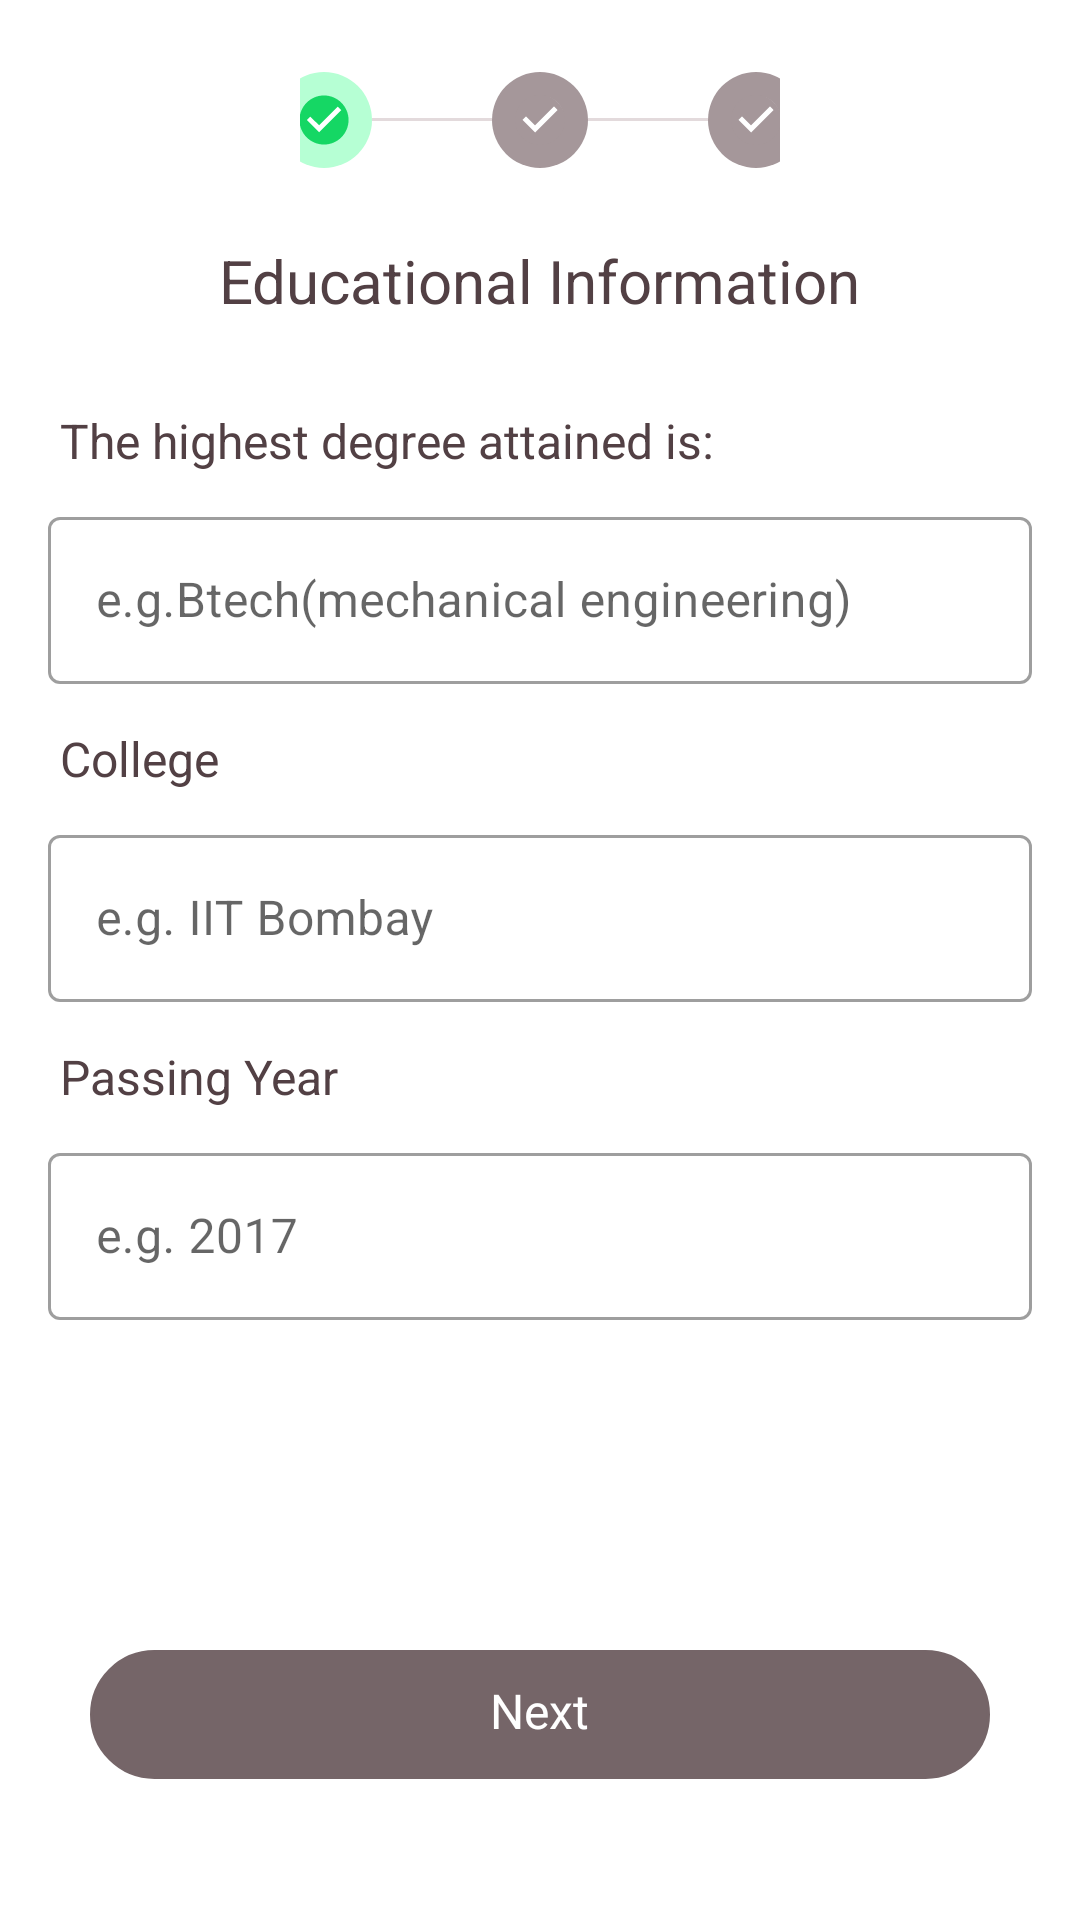

This screen was rendered from an Android layout file. Write that file and the resources it references.
<!-- AndroidManifest.xml: application theme Theme.JainShaadi -->
<!-- res/layout/educational_information_form.xml -->
<?xml version="1.0" encoding="utf-8"?>
<RelativeLayout xmlns:android="http://schemas.android.com/apk/res/android"
    android:layout_width="match_parent"
    android:layout_height="match_parent">
    <ScrollView
        android:layout_width="match_parent"
        android:layout_height="match_parent"
        >
    <RelativeLayout
        android:layout_width="match_parent"
        android:layout_height="match_parent"
        android:orientation="vertical">

    <LinearLayout
        android:layout_width="wrap_content"
        android:layout_height="32dp"
        android:layout_marginTop="24dp"
        android:layout_marginHorizontal="100dp"
        android:gravity="center">
        <LinearLayout
            android:layout_width="32dp"
            android:layout_height="32dp"
            android:background="@drawable/circle_layer_drawable"
            android:gravity="center"
            >
            <ImageView
                android:layout_width="20dp"
                android:layout_height="20dp"
                android:src="@drawable/green_tick_icon"
                android:layout_gravity="center"
                />
        </LinearLayout>
        <View
            android:layout_width="40dp"
            android:layout_height="1dp"
            android:background="#E3DADC"/>
        <LinearLayout
            android:layout_width="32dp"
            android:layout_height="32dp"
            android:background="@drawable/dark_grey_layer_background"
            android:gravity="center"
            >
            <ImageView
                android:layout_width="20dp"
                android:layout_height="20dp"
                android:src="@drawable/dark_grey_tick_icon"
                android:layout_gravity="center"
                />
        </LinearLayout>
        <View
            android:layout_width="40dp"
            android:layout_height="1dp"
            android:background="#E3DADC"/>
        <LinearLayout
            android:layout_width="32dp"
            android:layout_height="32dp"
            android:background="@drawable/dark_grey_layer_background"
            android:gravity="center"

            >
            <ImageView
                android:layout_width="20dp"
                android:layout_height="20dp"
                android:src="@drawable/dark_grey_tick_icon"
                android:layout_gravity="center"
                />
        </LinearLayout>
    </LinearLayout>

    <LinearLayout
        android:layout_width="match_parent"
        android:layout_height="wrap_content"
        android:gravity="center"
        android:layout_marginTop="80dp">
        <TextView
            android:layout_width="wrap_content"
            android:layout_height="wrap_content"
            android:text="Educational Information"
            android:textSize="20dp"
            android:textColor="#524044"
            android:layout_gravity="center"/>
    </LinearLayout>

    <LinearLayout
        android:layout_width="match_parent"
        android:layout_height="wrap_content"
        android:layout_centerHorizontal="true"
        android:layout_marginHorizontal="20dp"
        android:layout_marginTop="136dp">

        <TextView
            android:layout_width="wrap_content"
            android:layout_height="wrap_content"
            android:text="The highest degree attained is:"
            android:textColor="#524044"
            android:textSize="16dp" />
    </LinearLayout>

    <com.google.android.material.textfield.TextInputLayout
        android:layout_width="match_parent"
        android:layout_height="wrap_content"
        android:layout_marginTop="167dp"
        android:id="@+id/degreeTextInputLayout"
        android:hint="e.g.Btech(mechanical engineering)"
        style="@style/Widget.MaterialComponents.TextInputLayout.OutlinedBox">

        <com.google.android.material.textfield.TextInputEditText
            android:layout_width="match_parent"
            android:layout_height="wrap_content"
            android:inputType="text"
            android:textSize="16dp"
            android:id="@+id/degreeEditText"

            android:textColor="@color/black"
            android:layout_gravity="center"
            android:layout_marginHorizontal="16dp"/>

    </com.google.android.material.textfield.TextInputLayout>


    <LinearLayout
        android:layout_width="match_parent"
        android:layout_height="wrap_content"
        android:layout_marginTop="242dp"
        android:layout_marginHorizontal="20dp">
        <TextView
            android:layout_width="wrap_content"
            android:layout_height="wrap_content"
            android:text="College"
            android:textSize="16dp"
            android:textColor="#524044"/>
    </LinearLayout>

    <com.google.android.material.textfield.TextInputLayout
        android:layout_width="match_parent"
        android:layout_height="wrap_content"
        android:layout_marginTop="273dp"
        android:id="@+id/collegeTextInputLayout"
        style="@style/Widget.MaterialComponents.TextInputLayout.OutlinedBox">

        <com.google.android.material.textfield.TextInputEditText
            android:layout_width="match_parent"
            android:layout_height="wrap_content"
            android:inputType="text"
            android:textSize="16dp"
            android:id="@+id/collegeEditText"
            android:textColor="@color/black"
            android:hint="e.g. IIT Bombay"
            android:layout_gravity="center"
            android:layout_marginHorizontal="16dp"/>

    </com.google.android.material.textfield.TextInputLayout>


    <LinearLayout
        android:layout_width="match_parent"
        android:layout_height="wrap_content"
        android:layout_marginTop="348dp"
        android:layout_marginHorizontal="20dp">
        <TextView
            android:layout_width="wrap_content"
            android:layout_height="wrap_content"
            android:text="Passing Year"
            android:textSize="16dp"
            android:textColor="#524044"/>
    </LinearLayout>
    <com.google.android.material.textfield.TextInputLayout
        android:layout_width="match_parent"
        android:layout_height="wrap_content"
        android:layout_marginTop="379dp"
        android:id="@+id/yearTextInputLayout"
        style="@style/Widget.MaterialComponents.TextInputLayout.OutlinedBox">

        <com.google.android.material.textfield.TextInputEditText
            android:layout_width="match_parent"
            android:layout_height="wrap_content"
            android:inputType="number"
            android:textSize="16dp"
            android:id="@+id/yearEditText"
            android:textColor="@color/black"
            android:hint="e.g. 2017"
            android:layout_gravity="center"
            android:layout_marginHorizontal="16dp"/>

    </com.google.android.material.textfield.TextInputLayout>


    <LinearLayout
        android:layout_width="match_parent"
        android:layout_height="43dp"
        android:id="@+id/Verify"
        android:layout_marginHorizontal="30dp"
        android:layout_marginTop="550dp"
        android:gravity="center"
        android:background="@drawable/rounded_card_background_next_disabled">
        <TextView
            android:id="@+id/Ver"
            android:layout_width="wrap_content"
            android:layout_height="24dp"
            android:text="Next"
            android:textSize="16dp"
            android:textColor="#FFFFFF"
            android:layout_gravity="center"
            android:layout_marginHorizontal="16dp"
            />
    </LinearLayout>
    </RelativeLayout>
    </ScrollView>

</RelativeLayout>
<!-- resources referenced by this layout -->
<resources>
  <color name="black">#FF000000</color>
  <!-- drawable circle_layer_drawable (drawable) -->
  <layer-list xmlns:android="http://schemas.android.com/apk/res/android">
      
      <item>
          <shape
              android:shape="oval">
              <solid android:color="#B6FFD4"/> 
          </shape>
      </item>
  </layer-list>
  <!-- drawable dark_grey_layer_background (drawable) -->
  <layer-list xmlns:android="http://schemas.android.com/apk/res/android">
      
      <item>
          <shape
              android:shape="oval">
              <solid android:color="#A5979A"/> 
          </shape>
      </item>
  </layer-list>
  <!-- drawable dark_grey_tick_icon (drawable) -->
  <vector xmlns:android="http://schemas.android.com/apk/res/android"
      android:width="20dp"
      android:height="20dp"
      android:viewportWidth="20"
      android:viewportHeight="20">
      <path
          android:pathData="M10.5,9.5m-7.5,0a7.5,7.5 0,1 1,15 0a7.5,7.5 0,1 1,-15 0"
          android:fillColor="#ffffff"/>
      <path
          android:pathData="M10,1.667C5.417,1.667 1.667,5.417 1.667,10C1.667,14.583 5.417,18.333 10,18.333C14.584,18.333 18.334,14.583 18.334,10C18.334,5.417 14.584,1.667 10,1.667ZM8.334,14.167L4.167,10L5.342,8.825L8.334,11.808L14.659,5.483L15.834,6.667L8.334,14.167Z"
          android:fillColor="#A5979A"/>
  </vector>
  <!-- drawable green_tick_icon (drawable) -->
  <vector xmlns:android="http://schemas.android.com/apk/res/android"
      android:width="84dp"
      android:height="84dp"
      android:viewportWidth="84"
      android:viewportHeight="84">
      <path
          android:pathData="M44.063,39.938m-30.938,0a30.938,30.938 0,1 1,61.875 0a30.938,30.938 0,1 1,-61.875 0"
          android:fillColor="#ffffff"/>
      <path
          android:pathData="M41.998,7.625C23.092,7.625 7.623,23.094 7.623,42C7.623,60.906 23.092,76.375 41.998,76.375C60.904,76.375 76.373,60.906 76.373,42C76.373,23.094 60.904,7.625 41.998,7.625ZM35.123,59.188L17.935,42L22.782,37.153L35.123,49.459L61.214,23.369L66.061,28.25L35.123,59.188Z"
          android:fillColor="#15D764"/>
  </vector>
  <!-- drawable rounded_card_background_next_disabled (drawable) -->
  <?xml version="1.0" encoding="utf-8"?>
  <layer-list xmlns:android="http://schemas.android.com/apk/res/android">
      <item>
          <shape android:shape="rectangle" >
              <solid android:color="#756568" />
              
              <stroke
                  android:width="1dp"
                  android:color="#756568" />
              <corners android:radius="32dp" /> 
          </shape>
      </item>
  </layer-list>
  <style name="Theme.JainShaadi" parent="Theme.MaterialComponents.Light.DarkActionBar">
          
          <item name="colorPrimary">@color/purple_700</item>
          <item name="colorPrimaryVariant">@color/white</item>
          <item name="colorOnPrimary">@color/black</item>
  
          
          <item name="colorSecondary">#EF3B5F</item>
          <item name="colorSecondaryVariant">#EF3B5F</item>
          <item name="colorOnSecondary">@color/black</item>
  
          
          <item name="android:statusBarColor">?attr/colorPrimaryVariant</item>
          <item name="actionBarStyle">@style/WhiteActionBar</item>
  
          
          <item name="android:windowLightStatusBar">true</item>
      </style>
  <color name="purple_700">#756568</color>
  <color name="white">#FFFFFFFF</color>
  <style name="WhiteActionBar" parent="Widget.AppCompat.ActionBar">
          <item name="background">@android:color/white</item>
          <item name="android:elevation">0dp</item>
  
          
      </style>
</resources>
